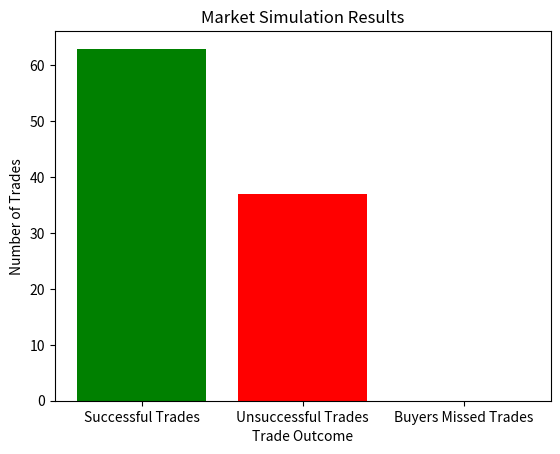

Reproduce this figure in Python.
import random
import matplotlib.pyplot as plt

# Define the Buyer class
class Buyer:
    def __init__(self):
        # Set a random minimum price between 15 and 25
        self.min_price = round(random.uniform(15, 25))
        # Set a random maximum price between the minimum price and 50
        self.max_price = round(random.uniform(self.min_price, 50))

# Define the Seller class
class Seller:
    def __init__(self):
        # Set a random minimum price between 23 and 40
        self.min_price = round(random.uniform(23, 40))
        # Set a random maximum price between the minimum price and 90
        self.max_price = round(random.uniform(self.min_price, 90))

# Define the market simulation function
def market_simulation(num_buyers, num_sellers):
    # Create a list of Buyer objects with random prices for each buyer
    buyers = [Buyer() for _ in range(num_buyers)]
    # Create a list of Seller objects with random prices for each seller
    sellers = [Seller() for _ in range(num_sellers)]

    # Initialize counters for successful and unsuccessful trades
    successful_trades = 0
    unsuccessful_trades = 0

    # Continue the simulation until there are no more sellers or buyers
    while sellers and buyers: 
        # Randomly select a buyer and a seller
        buyer = random.choice(buyers)
        seller = random.choice(sellers)

        # Check if a trade can be successful based on price criteria
        if buyer.max_price >= seller.min_price or buyer.max_price >= seller.max_price or buyer.min_price >= seller.min_price:
            successful_trades += 1
        else:
            unsuccessful_trades += 1

        # Remove the selected buyer and seller from the lists
        buyers.remove(buyer)
        sellers.remove(seller)

    # Calculate the number of buyers who missed the opportunity to trade
    buyers_missed_opportunity = ((successful_trades + unsuccessful_trades) - num_buyers) * -1

    # Return the counts of successful trades, unsuccessful trades, and missed opportunities
    return successful_trades, unsuccessful_trades, buyers_missed_opportunity

# Define a function to plot the simulation results
def plot_results(successful_trades, unsuccessful_trades, buyers_missed_opportunity):
    # Define labels and values for the bar chart
    labels = ['Successful Trades', 'Unsuccessful Trades', 'Buyers Missed Trades']
    values = [successful_trades, unsuccessful_trades, buyers_missed_opportunity]

    # Plot the bar chart with colored bars
    plt.bar(labels, values, color=['green', 'red', 'gray'])
    # Set the title and labels for the chart
    plt.title('Market Simulation Results')
    plt.xlabel('Trade Outcome')
    plt.ylabel('Number of Trades')
    # Display the chart
    plt.show()

    # Print the counts of successful trades, unsuccessful trades, and missed opportunities
    print(successful_trades)
    print(unsuccessful_trades)
    print(buyers_missed_opportunity)

# Set the number of buyers and sellers for the simulation
num_buyers = 100
num_sellers = 100
# Run the market simulation and get the results
success, failure, missed_opportunity = market_simulation(num_buyers, num_sellers)
# Plot the results using the defined function
plot_results(success, failure, missed_opportunity)
